Photos from the image-classification dataset "data" in the GitHub repository alba-k/coffee-roast-classifier. Its 7 classes are: claro, medio, medio oscuro, nada otro, oscuro, quemado, verde.

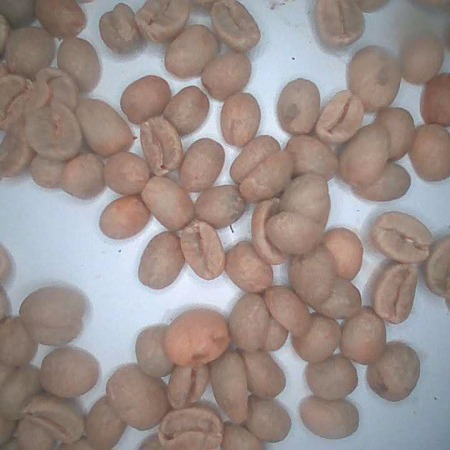
Label: verde

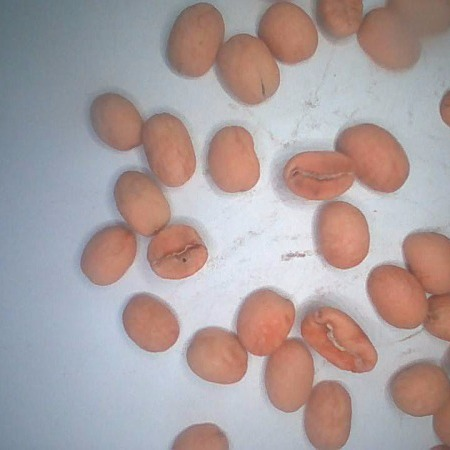
Label: claro

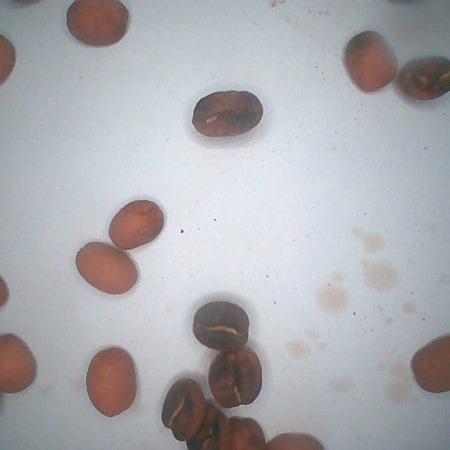
Label: medio

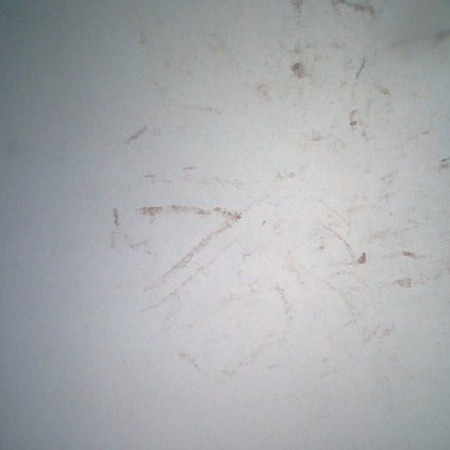
Label: nada otro

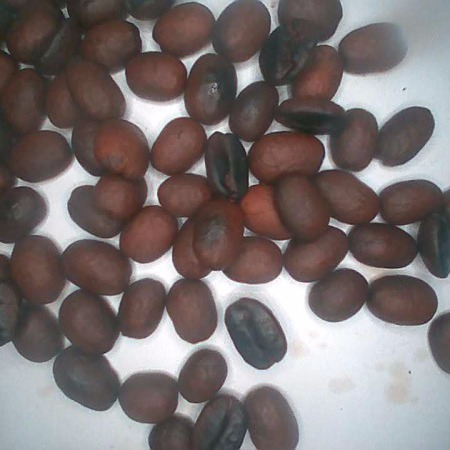
Label: medio oscuro

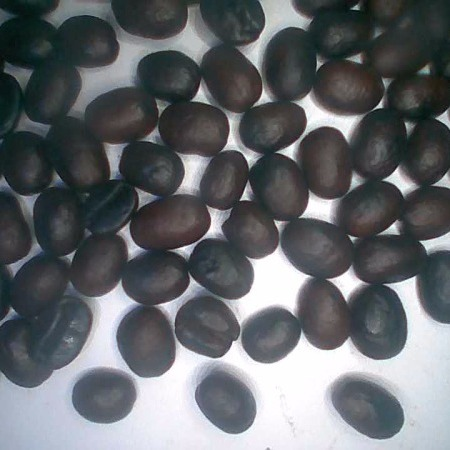
Label: oscuro
